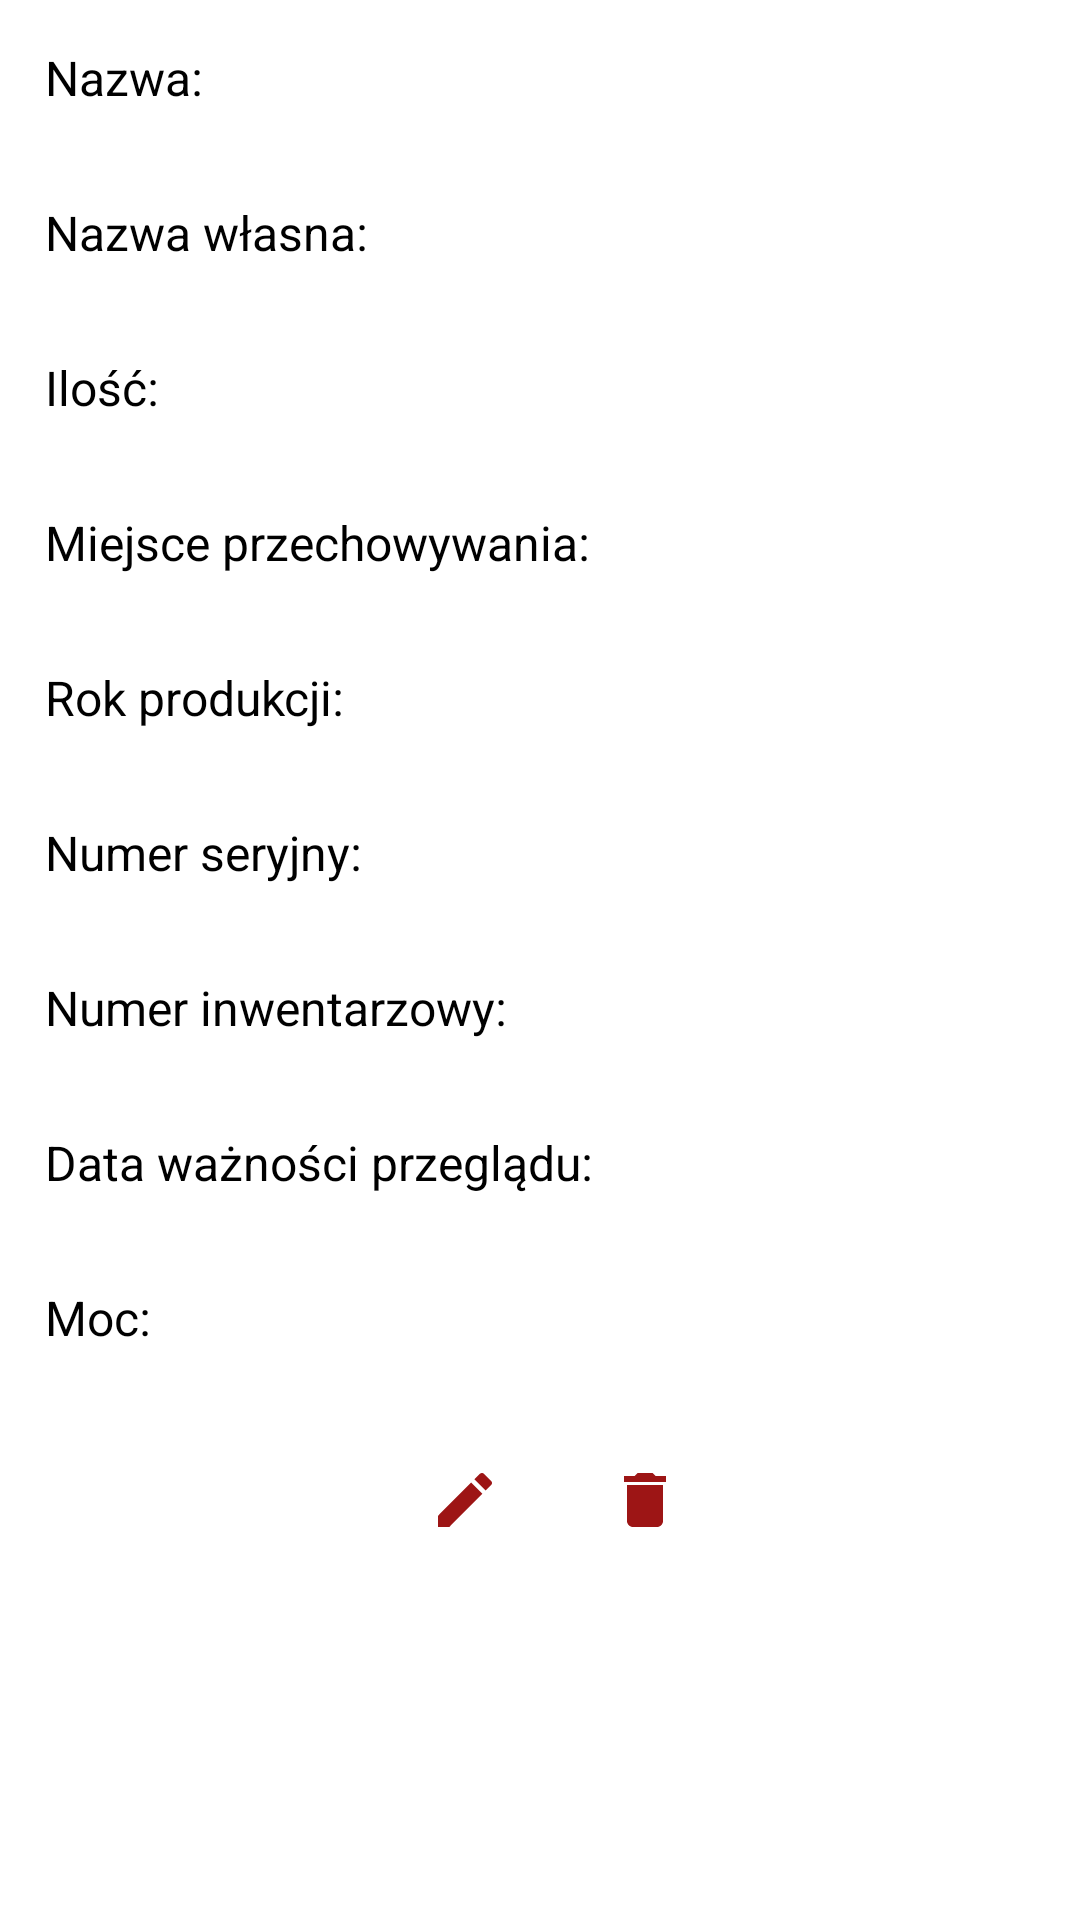

Layout XML and referenced resources for this Android screen:
<!-- AndroidManifest.xml: application theme Theme.MobileOSP -->
<!-- res/layout/equipment_item.xml -->
<?xml version="1.0" encoding="utf-8"?>
<RelativeLayout xmlns:android="http://schemas.android.com/apk/res/android"
    android:id="@+id/ll_equipment"
    android:layout_width="match_parent"
    android:layout_height="wrap_content"
    android:layout_margin="5dp"
    android:background="@drawable/borders">

    <LinearLayout
        android:id="@+id/equipmentLayoutOne"
        android:layout_width="match_parent"
        android:layout_height="wrap_content"
        android:gravity="center_vertical"
        android:orientation="horizontal"
        android:padding="10dp">

        <TextView
            android:layout_width="wrap_content"
            android:layout_height="wrap_content"
            android:layout_margin="5dp"
            android:text="Nazwa: "
            android:textColor="#000000"
            android:textSize="16sp" />

        <TextView
            android:id="@+id/tv_equipmentName"
            android:layout_width="wrap_content"
            android:layout_height="wrap_content"
            android:layout_margin="5dp"
            android:textColor="#000000"
            android:textSize="16sp" />
    </LinearLayout>

    <LinearLayout
        android:id="@+id/equipmentLayoutTwo"
        android:layout_below="@+id/equipmentLayoutOne"
        android:layout_width="match_parent"
        android:layout_height="wrap_content"
        android:gravity="center_vertical"
        android:orientation="horizontal"
        android:padding="10dp">

        <TextView
            android:layout_width="wrap_content"
            android:layout_height="wrap_content"
            android:layout_margin="5dp"
            android:text="Nazwa własna: "
            android:textColor="#000000"
            android:textSize="16sp" />

        <TextView
            android:id="@+id/tv_equipmentOwnName"
            android:layout_width="wrap_content"
            android:layout_height="wrap_content"
            android:layout_margin="5dp"
            android:textColor="#000000"
            android:textSize="16sp" />
    </LinearLayout>
    <LinearLayout
        android:id="@+id/equipmentLayoutThree"
        android:layout_below="@+id/equipmentLayoutTwo"
        android:layout_width="match_parent"
        android:layout_height="wrap_content"
        android:gravity="center_vertical"
        android:orientation="horizontal"
        android:padding="10dp">

        <TextView
            android:layout_width="wrap_content"
            android:layout_height="wrap_content"
            android:layout_margin="5dp"
            android:text="Ilość: "
            android:textColor="#000000"
            android:textSize="16sp" />

        <TextView
            android:id="@+id/tv_equipmentAmount"
            android:layout_width="wrap_content"
            android:layout_height="wrap_content"
            android:layout_margin="5dp"
            android:textColor="#000000"
            android:textSize="16sp" />
    </LinearLayout>

    <LinearLayout
        android:id="@+id/equipmentLayoutFour"
        android:layout_below="@+id/equipmentLayoutThree"
        android:layout_width="match_parent"
        android:layout_height="wrap_content"
        android:gravity="center_vertical"
        android:orientation="horizontal"
        android:padding="10dp">

        <TextView
            android:layout_width="wrap_content"
            android:layout_height="wrap_content"
            android:layout_margin="5dp"
            android:text="Miejsce przechowywania: "
            android:textColor="#000000"
            android:textSize="16sp" />

        <TextView
            android:id="@+id/tv_equipmentStorageLocation"
            android:layout_width="wrap_content"
            android:layout_height="wrap_content"
            android:layout_margin="5dp"
            android:textColor="#000000"
            android:textSize="16sp" />
    </LinearLayout>

    <LinearLayout
        android:id="@+id/equipmentLayoutFive"
        android:layout_below="@+id/equipmentLayoutFour"
        android:layout_width="match_parent"
        android:layout_height="wrap_content"
        android:gravity="center_vertical"
        android:orientation="horizontal"
        android:padding="10dp">

        <TextView
            android:layout_width="wrap_content"
            android:layout_height="wrap_content"
            android:layout_margin="5dp"
            android:text="Rok produkcji: "
            android:textColor="#000000"
            android:textSize="16sp" />

        <TextView
            android:id="@+id/tv_equipmentYear"
            android:layout_width="wrap_content"
            android:layout_height="wrap_content"
            android:layout_margin="5dp"
            android:textColor="#000000"
            android:textSize="16sp" />
    </LinearLayout>

    <LinearLayout
        android:id="@+id/equipmentLayoutSix"
        android:layout_below="@+id/equipmentLayoutFive"
        android:layout_width="match_parent"
        android:layout_height="wrap_content"
        android:gravity="center_vertical"
        android:orientation="horizontal"
        android:padding="10dp">

        <TextView
            android:layout_width="wrap_content"
            android:layout_height="wrap_content"
            android:layout_margin="5dp"
            android:text="Numer seryjny: "
            android:textColor="#000000"
            android:textSize="16sp" />

        <TextView
            android:id="@+id/tv_equipmentSerialNumber"
            android:layout_width="wrap_content"
            android:layout_height="wrap_content"
            android:layout_margin="5dp"
            android:textColor="#000000"
            android:textSize="16sp" />
    </LinearLayout>

    <LinearLayout
        android:id="@+id/equipmentLayoutSeven"
        android:layout_below="@+id/equipmentLayoutSix"
        android:layout_width="match_parent"
        android:layout_height="wrap_content"
        android:gravity="center_vertical"
        android:orientation="horizontal"
        android:padding="10dp">

        <TextView
            android:layout_width="wrap_content"
            android:layout_height="wrap_content"
            android:layout_margin="5dp"
            android:text="Numer inwentarzowy: "
            android:textColor="#000000"
            android:textSize="16sp" />

        <TextView
            android:id="@+id/tv_equipmentInventoryNumber"
            android:layout_width="wrap_content"
            android:layout_height="wrap_content"
            android:layout_margin="5dp"
            android:textColor="#000000"
            android:textSize="16sp" />
    </LinearLayout>

    <LinearLayout
        android:id="@+id/equipmentLayoutEight"
        android:layout_below="@+id/equipmentLayoutSeven"
        android:layout_width="match_parent"
        android:layout_height="wrap_content"
        android:gravity="center_vertical"
        android:orientation="horizontal"
        android:padding="10dp">

        <TextView
            android:layout_width="wrap_content"
            android:layout_height="wrap_content"
            android:layout_margin="5dp"
            android:text="Data ważności przeglądu: "
            android:textColor="#000000"
            android:textSize="16sp" />

        <TextView
            android:id="@+id/tv_equipmentTechnicalReviewDate"
            android:layout_width="wrap_content"
            android:layout_height="wrap_content"
            android:layout_margin="5dp"
            android:textColor="#000000"
            android:textSize="16sp" />
    </LinearLayout>

    <LinearLayout
        android:id="@+id/equipmentLayoutNine"
        android:layout_below="@+id/equipmentLayoutEight"
        android:layout_width="match_parent"
        android:layout_height="wrap_content"
        android:gravity="center_vertical"
        android:orientation="horizontal"
        android:padding="10dp">

        <TextView
            android:layout_width="wrap_content"
            android:layout_height="wrap_content"
            android:layout_margin="5dp"
            android:text="Moc: "
            android:textColor="#000000"
            android:textSize="16sp" />

        <TextView
            android:id="@+id/tv_equipmentEnginePower"
            android:layout_width="wrap_content"
            android:layout_height="wrap_content"
            android:layout_margin="5dp"
            android:textColor="#000000"
            android:textSize="16sp" />
    </LinearLayout>
    <LinearLayout

        android:layout_below="@+id/equipmentLayoutNine"
        android:layout_width="match_parent"
        android:layout_height="wrap_content"
        android:gravity="center"
        android:orientation="horizontal"
        android:padding="10dp">
    <ImageView
        android:id="@+id/iv_editEquipment"
        android:layout_width="50dp"
        android:layout_height="50dp"
        android:layout_marginStart="10dp"
        android:contentDescription="image"
        android:foreground="?attr/selectableItemBackgroundBorderless"
        android:scaleType="center"
        android:src="@drawable/ic_edit" />

    <ImageView
        android:id="@+id/iv_deleteEquipment"
        android:layout_width="50dp"
        android:layout_height="50dp"
        android:layout_marginStart="10dp"
        android:foreground="?attr/selectableItemBackgroundBorderless"
        android:scaleType="center"
        android:src="@drawable/ic_delete" />
    </LinearLayout>
</RelativeLayout>
<!-- resources referenced by this layout -->
<resources>
  <!-- drawable ic_delete (drawable) -->
  <vector android:height="24dp" android:tint="#9D1515"
      android:viewportHeight="24" android:viewportWidth="24"
      android:width="24dp" xmlns:android="http://schemas.android.com/apk/res/android">
      <path android:fillColor="@android:color/white" android:pathData="M6,19c0,1.1 0.9,2 2,2h8c1.1,0 2,-0.9 2,-2V7H6v12zM19,4h-3.5l-1,-1h-5l-1,1H5v2h14V4z"/>
  </vector>
  <!-- drawable ic_edit (drawable) -->
  <vector android:height="24dp" android:tint="#9D1515"
      android:viewportHeight="24" android:viewportWidth="24"
      android:width="24dp" xmlns:android="http://schemas.android.com/apk/res/android">
      <path android:fillColor="@android:color/white" android:pathData="M3,17.25V21h3.75L17.81,9.94l-3.75,-3.75L3,17.25zM20.71,7.04c0.39,-0.39 0.39,-1.02 0,-1.41l-2.34,-2.34c-0.39,-0.39 -1.02,-0.39 -1.41,0l-1.83,1.83 3.75,3.75 1.83,-1.83z"/>
  </vector>
  <style name="Theme.MobileOSP" parent="Theme.MaterialComponents.DayNight.NoActionBar">
          
          <item name="colorPrimary">@color/ButtonsColor</item>
          <item name="colorPrimaryVariant">@color/TextColor</item>
  
      </style>
  <color name="ButtonsColor">#1a771f0a</color>
  <color name="TextColor">#fff2f3</color>
</resources>
